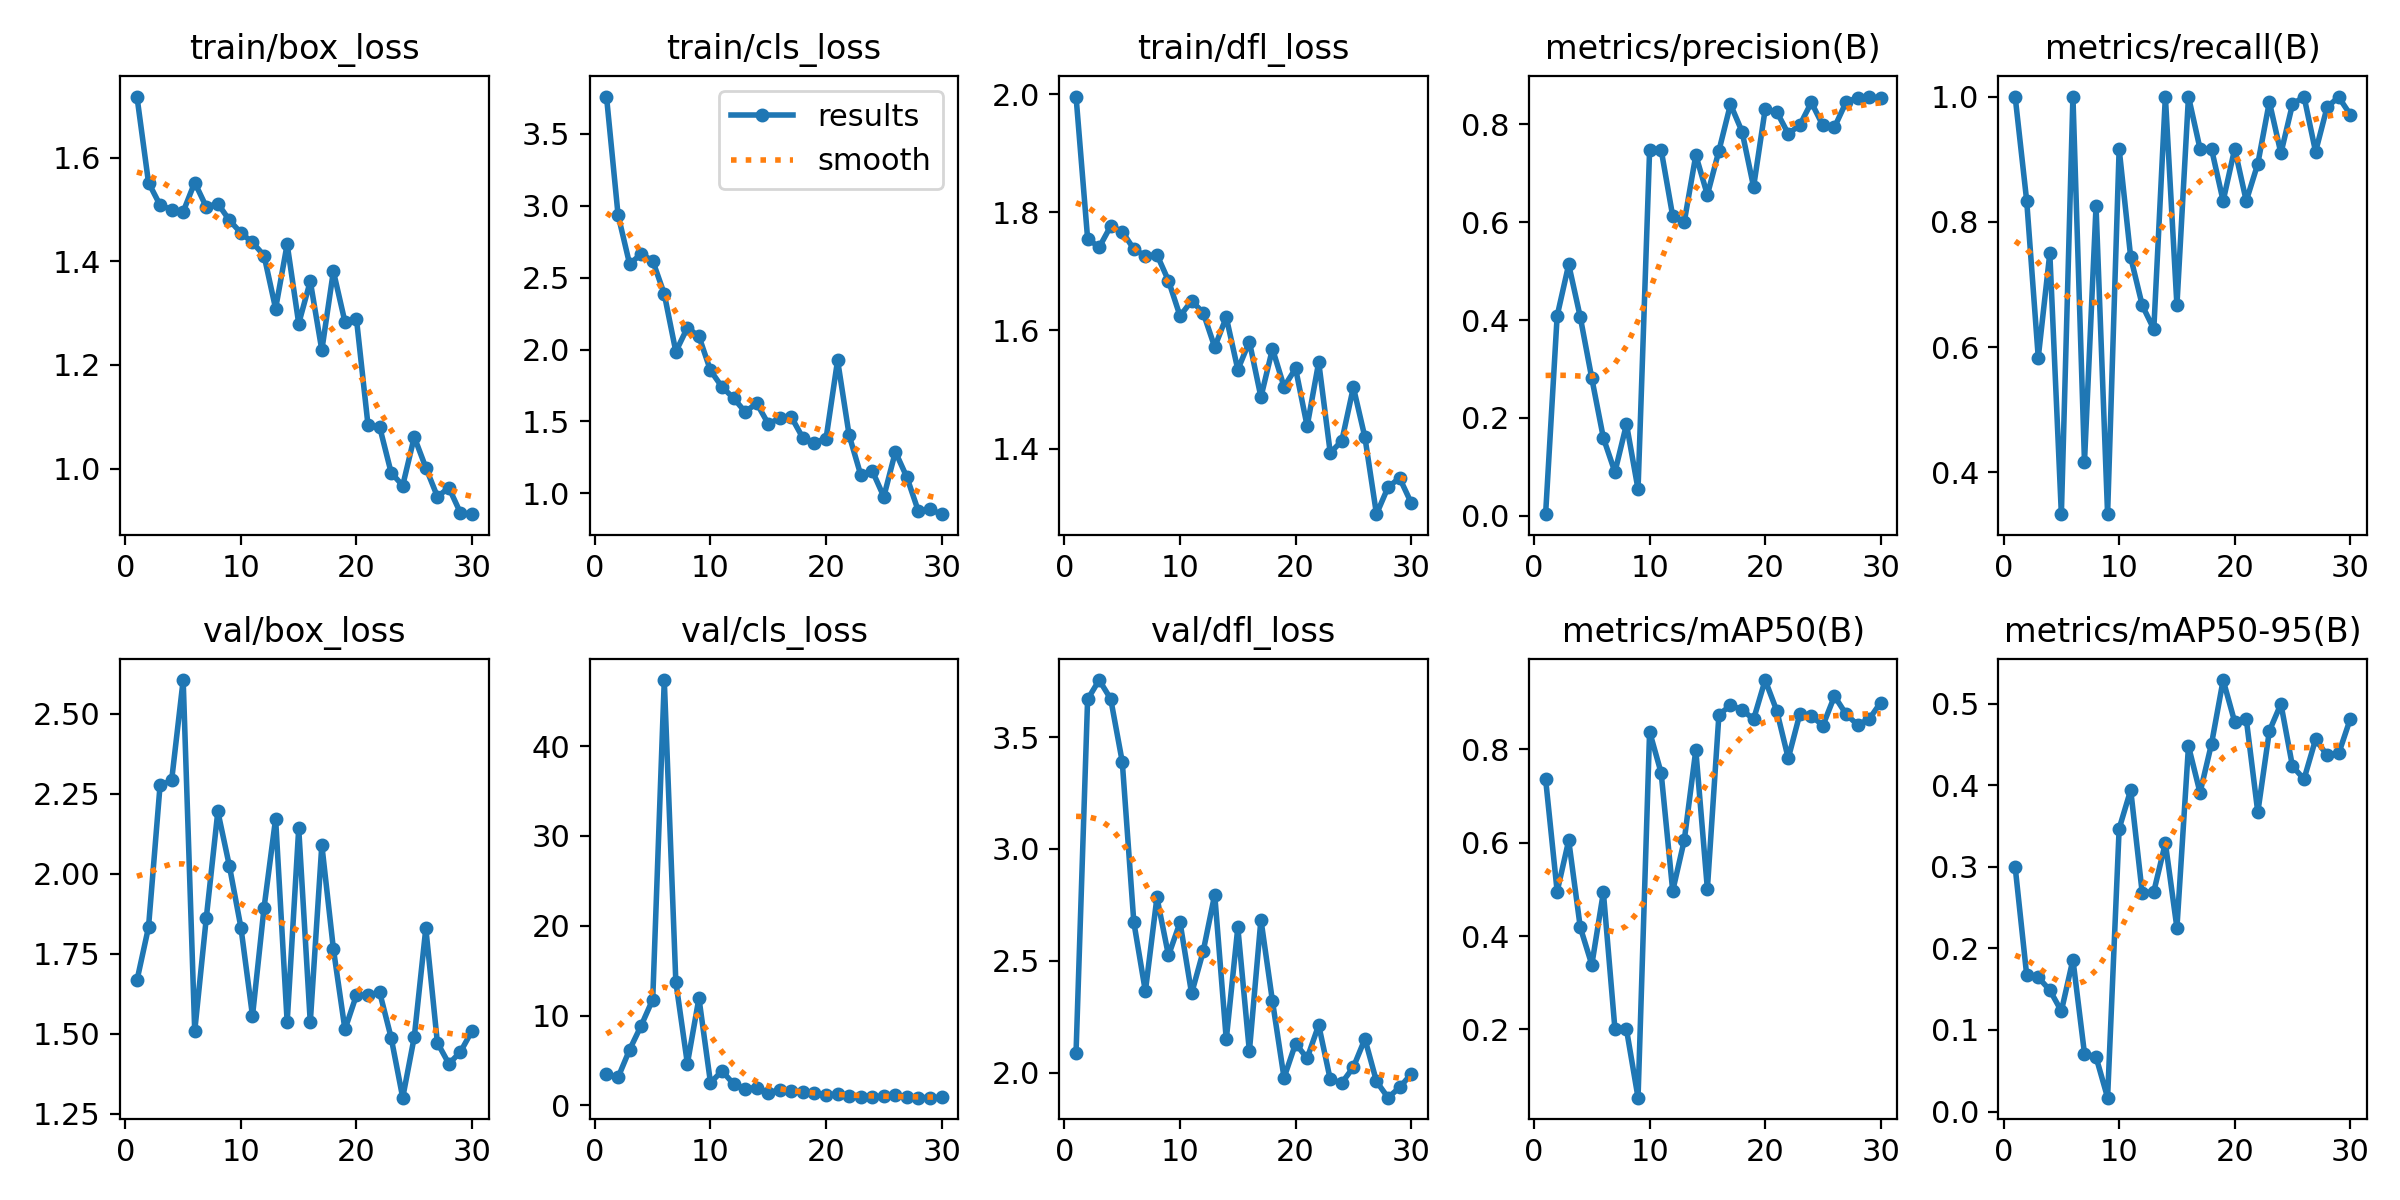

Data behind this chart, as committed beside it:
epoch, train/box_loss, train/cls_loss, train/dfl_loss, metrics/precision(B), metrics/recall(B), metrics/mAP50(B), metrics/mAP50-95(B), val/box_loss, val/cls_loss, val/dfl_loss, lr/pg0, lr/pg1, lr/pg2
1, 1.718, 3.759, 1.996, 0.00308, 1, 0.7368, 0.3, 1.666, 3.538, 2.09, 0.00046, 0.00046, 0.00046
2, 1.552, 2.936, 1.756, 0.4085, 0.8333, 0.4955, 0.1671, 1.833, 3.104, 3.668, 0.000909, 0.000909, 0.000909
3, 1.509, 2.594, 1.74, 0.5137, 0.5833, 0.6052, 0.1644, 2.276, 6.194, 3.755, 0.001326, 0.001326, 0.001326
4, 1.5, 2.664, 1.777, 0.4062, 0.75, 0.4189, 0.1489, 2.292, 8.873, 3.67, 0.001712, 0.001712, 0.001712
5, 1.496, 2.617, 1.767, 0.2807, 0.3333, 0.3386, 0.1231, 2.606, 11.78, 3.389, 0.001736, 0.001736, 0.001736
6, 1.552, 2.386, 1.738, 0.159, 1, 0.494, 0.1863, 1.508, 47.36, 2.672, 0.00167, 0.00167, 0.00167
7, 1.505, 1.985, 1.726, 0.08913, 0.4167, 0.2009, 0.07107, 1.861, 13.76, 2.364, 0.001604, 0.001604, 0.001604
8, 1.512, 2.152, 1.728, 0.1871, 0.8248, 0.2, 0.06689, 2.195, 4.636, 2.783, 0.001538, 0.001538, 0.001538
9, 1.479, 2.092, 1.684, 0.05414, 0.3333, 0.05364, 0.01698, 2.024, 11.94, 2.524, 0.001472, 0.001472, 0.001472
10, 1.455, 1.854, 1.624, 0.7472, 0.9167, 0.8383, 0.3468, 1.831, 2.513, 2.672, 0.001406, 0.001406, 0.001406
11, 1.436, 1.74, 1.65, 0.7482, 0.7434, 0.7498, 0.3943, 1.555, 3.83, 2.354, 0.00134, 0.00134, 0.00134
12, 1.411, 1.662, 1.63, 0.6126, 0.6667, 0.4969, 0.2677, 1.894, 2.371, 2.542, 0.001274, 0.001274, 0.001274
13, 1.309, 1.566, 1.572, 0.6008, 0.6287, 0.6053, 0.2696, 2.172, 1.835, 2.796, 0.001208, 0.001208, 0.001208
14, 1.433, 1.627, 1.622, 0.7373, 1, 0.7988, 0.3292, 1.536, 1.978, 2.148, 0.001142, 0.001142, 0.001142
15, 1.28, 1.484, 1.534, 0.6559, 0.6667, 0.5012, 0.2253, 2.142, 1.426, 2.649, 0.001076, 0.001076, 0.001076
16, 1.362, 1.522, 1.581, 0.7462, 1, 0.8745, 0.4481, 1.536, 1.699, 2.096, 0.00101, 0.00101, 0.00101
17, 1.229, 1.53, 1.487, 0.8411, 0.9167, 0.8945, 0.391, 2.09, 1.546, 2.684, 0.000944, 0.000944, 0.000944
18, 1.381, 1.385, 1.569, 0.7856, 0.9159, 0.8853, 0.4512, 1.765, 1.514, 2.319, 0.000878, 0.000878, 0.000878
19, 1.283, 1.354, 1.504, 0.6723, 0.8333, 0.8647, 0.529, 1.513, 1.386, 1.977, 0.000812, 0.000812, 0.000812
20, 1.288, 1.381, 1.536, 0.8306, 0.9167, 0.9488, 0.4777, 1.621, 1.134, 2.13, 0.000746, 0.000746, 0.000746
21, 1.083, 1.926, 1.438, 0.826, 0.8333, 0.8834, 0.4814, 1.62, 1.28, 2.065, 0.00068, 0.00068, 0.00068
22, 1.081, 1.404, 1.546, 0.781, 0.8927, 0.781, 0.3669, 1.63, 1.052, 2.213, 0.000614, 0.000614, 0.000614
23, 0.992, 1.129, 1.393, 0.7985, 0.9915, 0.8759, 0.4666, 1.487, 0.9515, 1.97, 0.000548, 0.000548, 0.000548
24, 0.9672, 1.157, 1.413, 0.845, 0.9095, 0.8719, 0.4998, 1.3, 0.8854, 1.955, 0.000482, 0.000482, 0.000482
25, 1.061, 0.9771, 1.504, 0.7979, 0.9875, 0.8513, 0.4233, 1.49, 1.075, 2.025, 0.000416, 0.000416, 0.000416
26, 1.002, 1.289, 1.419, 0.7942, 1, 0.9144, 0.4076, 1.829, 1.124, 2.151, 0.00035, 0.00035, 0.00035
27, 0.946, 1.112, 1.289, 0.8454, 0.9119, 0.8759, 0.4563, 1.472, 0.9122, 1.961, 0.000284, 0.000284, 0.000284
28, 0.9628, 0.8742, 1.335, 0.8549, 0.9833, 0.8529, 0.4368, 1.406, 0.8689, 1.889, 0.000218, 0.000218, 0.000218
29, 0.9143, 0.8891, 1.35, 0.857, 0.9991, 0.865, 0.439, 1.443, 0.8501, 1.934, 0.000152, 0.000152, 0.000152
30, 0.912, 0.8556, 1.308, 0.8533, 0.9712, 0.9007, 0.4813, 1.509, 0.8747, 1.994, 8.6e-05, 8.6e-05, 8.6e-05
